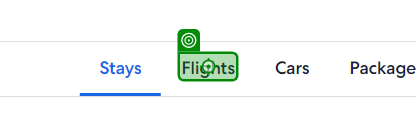
Workflow: Main

Step 1: click on the element 'Flights' in window 'Expedia Travel: Vacation Homes, Hotels, Car Rentals, Flights & More' (chrome.exe)
